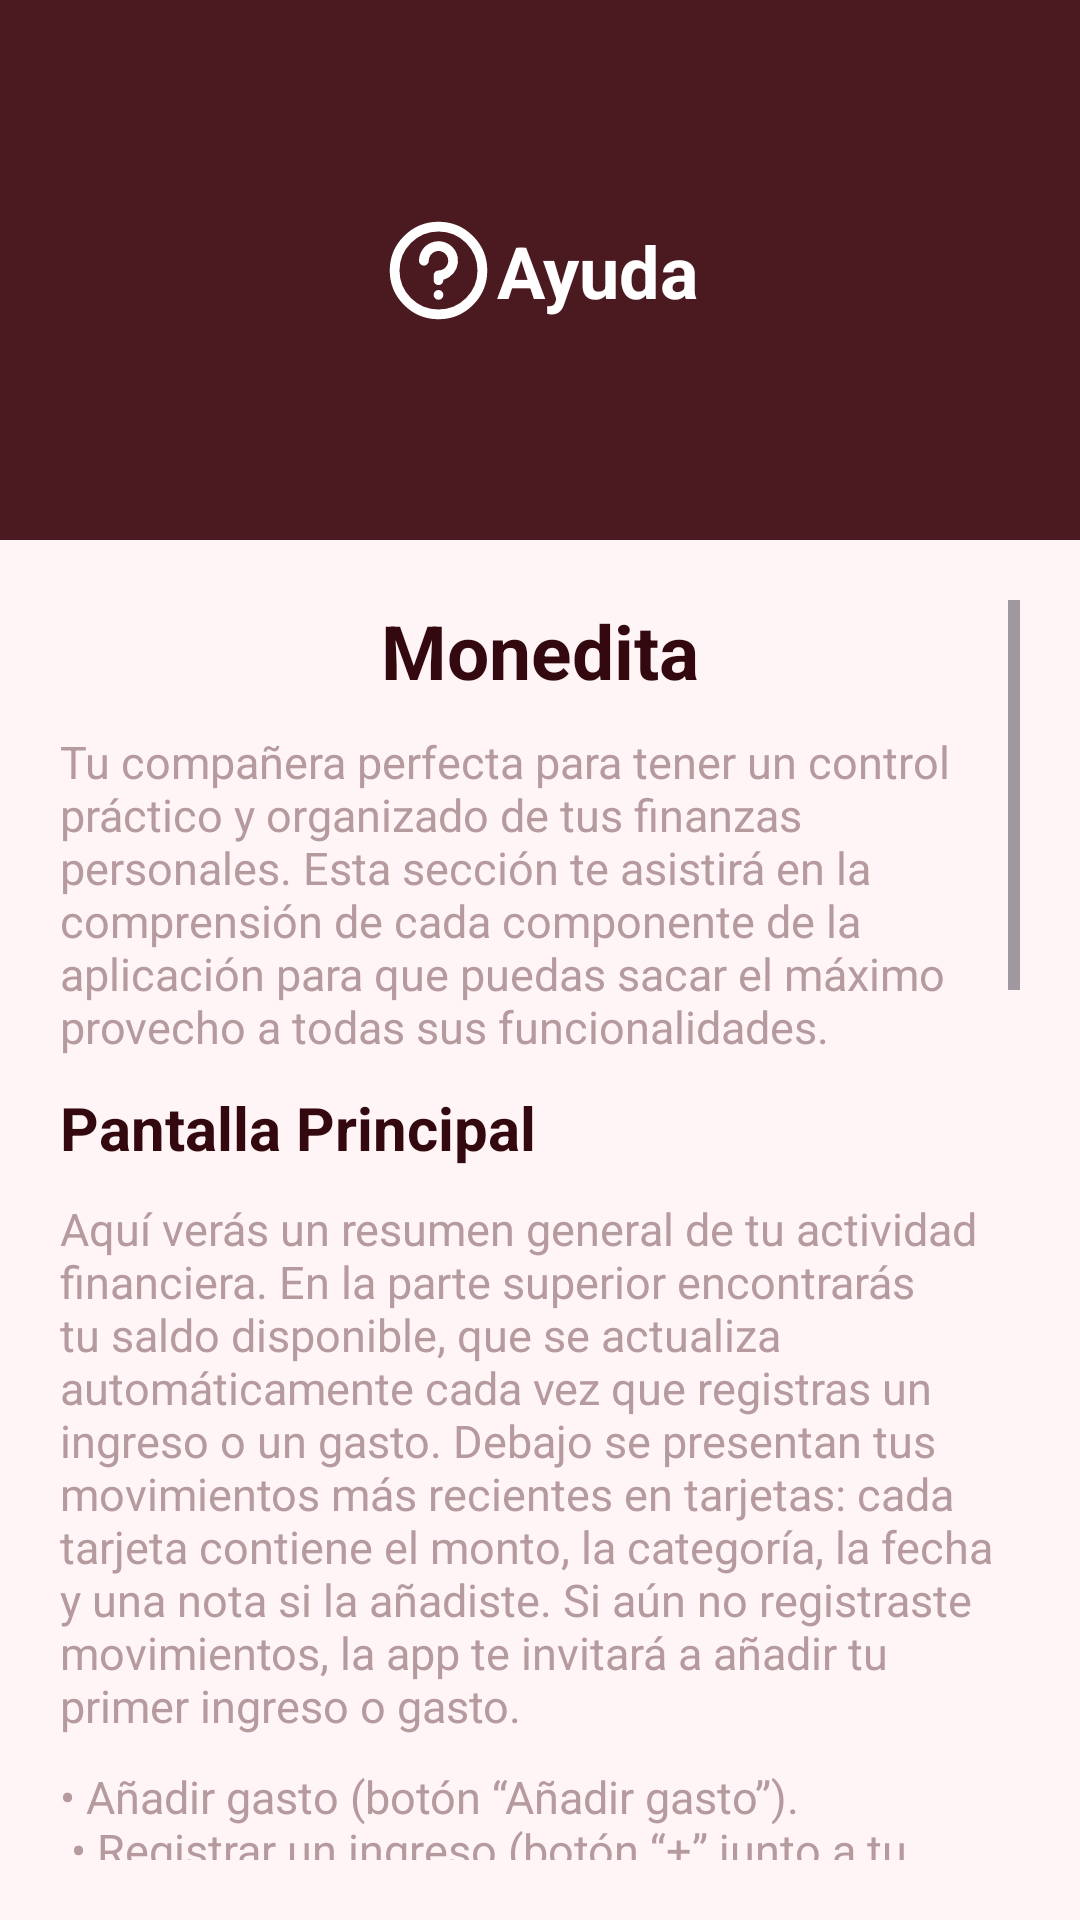

Layout XML and referenced resources for this Android screen:
<!-- AndroidManifest.xml: application theme Theme.MyApplication -->
<!-- res/layout/activity_pantalla_ayuda_view.xml -->
<?xml version="1.0" encoding="utf-8"?>
<androidx.constraintlayout.widget.ConstraintLayout xmlns:android="http://schemas.android.com/apk/res/android"
    xmlns:app="http://schemas.android.com/apk/res-auto"
    xmlns:tools="http://schemas.android.com/tools"
    android:id="@+id/main"
    android:layout_width="match_parent"
    android:layout_height="match_parent"
    android:background="?attr/colorSurface"
    tools:context=".PantallaAyudaView">


    <View
        android:id="@+id/marcoSuperior"
        android:layout_width="match_parent"
        android:layout_height="180dp"
        android:background="?attr/colorPrimary"
        app:layout_constraintTop_toTopOf="parent"
        app:layout_constraintStart_toStartOf="parent"
        app:layout_constraintEnd_toEndOf="parent"/>

    <TextView
        android:id="@+id/titulo"
        android:layout_width="wrap_content"
        android:layout_height="wrap_content"
        app:layout_constraintTop_toTopOf="@id/marcoSuperior"
        app:layout_constraintBottom_toBottomOf="@id/marcoSuperior"
        android:gravity="center"
        android:text="@string/ayuda"
        android:textStyle="bold"
        android:textColor="?attr/colorOnPrimary"
        android:textSize="24sp"
        app:layout_constraintEnd_toEndOf="parent"
        app:layout_constraintStart_toEndOf="@+id/simboloAyuda">

    </TextView>

    <ImageView
        android:id="@+id/simboloAyuda"
        android:layout_width="39dp"
        android:layout_height="39dp"
        android:contentDescription="@string/logo_de_ayuda"
        android:foregroundGravity="center"
        android:src="@drawable/ic_menu_help"
        app:layout_constraintBottom_toBottomOf="@id/marcoSuperior"
        app:layout_constraintEnd_toStartOf="@+id/titulo"
        app:layout_constraintHorizontal_chainStyle="packed"
        app:layout_constraintStart_toStartOf="parent"
        app:layout_constraintTop_toTopOf="parent" />

    <ScrollView
        android:id="@+id/scrollAyuda"
        android:layout_width="0dp"
        android:layout_height="0dp"
        android:layout_margin="20dp"
        android:fillViewport="true"
        android:orientation="vertical"
        app:layout_constraintTop_toBottomOf="@+id/marcoSuperior"
        app:layout_constraintBottom_toBottomOf="parent"
        app:layout_constraintStart_toStartOf="parent"
        app:layout_constraintEnd_toEndOf="parent"
        >
        <LinearLayout
            android:layout_width="match_parent"
            android:layout_height="wrap_content"
            android:orientation="vertical">

            <TextView
                android:id="@+id/tituloMonedita"
                android:layout_width="wrap_content"
                android:layout_height="wrap_content"
                android:text="@string/monedita"
                android:textColor="?attr/colorOnSurface"
                android:textStyle="bold"
                android:textSize="25sp"
                android:layout_gravity="center"/>

            <TextView
                android:id="@+id/intro"
                android:layout_width="wrap_content"
                android:layout_height="wrap_content"
                android:layout_marginTop="10dp"
                android:text="@string/intro_texto_ayuda"
                android:textColor="?attr/colorPrimaryVariant"
                android:textSize="15sp"
                android:layout_gravity="center"/>
            <TextView
                android:id="@+id/ppAyuda"
                android:layout_width="wrap_content"
                android:layout_height="wrap_content"
                android:layout_marginTop="10dp"
                android:text="@string/pantalla_principal"
                android:textColor="?attr/colorOnSurface"
                android:textStyle="bold"
                android:textSize="20sp"/>
            <TextView
                android:id="@+id/ppText"
                android:layout_width="wrap_content"
                android:layout_height="wrap_content"
                android:layout_marginTop="10dp"
                android:text="@string/ppText"
                android:textColor="?attr/colorPrimaryVariant"
                android:textSize="15sp"
                android:layout_gravity="center"/>
            <TextView
                android:id="@+id/ppCaracterísticas"
                android:layout_width="wrap_content"
                android:layout_height="wrap_content"
                android:layout_marginTop="10dp"
                android:text="@string/ppCaracteristicas"
                android:textColor="?attr/colorPrimaryVariant"
                android:textSize="15sp"
                android:layout_gravity="center"/>

            <TextView
                android:id="@+id/textGastoIngreso"
                android:layout_width="wrap_content"
                android:layout_height="wrap_content"
                android:layout_marginTop="10dp"
                android:text="@string/agregar_gasto_o_ingreso"
                android:textColor="?attr/colorOnSurface"
                android:textStyle="bold"
                android:textSize="20sp"/>

            <TextView
                android:id="@+id/agregarGasto"
                android:layout_width="wrap_content"
                android:layout_height="wrap_content"
                android:layout_gravity="center"
                android:layout_marginTop="10dp"
                android:text="@string/ppText"
                android:textColor="?attr/colorPrimaryVariant"
                android:textSize="15sp" />

            <TextView
                android:id="@+id/catTitulo"
                android:layout_width="wrap_content"
                android:layout_height="wrap_content"
                android:layout_marginTop="10dp"
                android:text="@string/categorias_subtit"
                android:textColor="?attr/colorOnSurface"
                android:textStyle="bold"
                android:textSize="20sp"/>

            <TextView
                android:id="@+id/catText"
                android:layout_width="wrap_content"
                android:layout_height="wrap_content"
                android:layout_gravity="center"
                android:layout_marginTop="10dp"
                android:text="@string/textCategoria"
                android:textColor="?attr/colorPrimaryVariant"
                android:textSize="15sp" />

            <TextView
                android:id="@+id/busMovAyuda"
                android:layout_width="wrap_content"
                android:layout_height="wrap_content"
                android:layout_marginTop="10dp"
                android:text="@string/busqueda_de_movimientos"
                android:textColor="?attr/colorOnSurface"
                android:textStyle="bold"
                android:textSize="20sp"/>

            <TextView
                android:id="@+id/textBusMovAyuda"
                android:layout_width="wrap_content"
                android:layout_height="wrap_content"
                android:layout_gravity="center"
                android:layout_marginTop="10dp"
                android:text="@string/busquedaMov"
                android:textColor="?attr/colorPrimaryVariant"
                android:textSize="15sp" />

            <TextView
                android:id="@+id/textviñetasMov"
                android:layout_width="wrap_content"
                android:layout_height="wrap_content"
                android:layout_gravity="center"
                android:layout_marginTop="10dp"
                android:text="@string/viñetasbusMov"
                android:textColor="?attr/colorPrimaryVariant"
                android:textSize="15sp" />
            <TextView
                android:id="@+id/LoQueSigue"
                android:layout_width="wrap_content"
                android:layout_height="wrap_content"
                android:layout_gravity="center"
                android:layout_marginTop="10dp"
                android:text="@string/loQueSigueMov"
                android:textColor="?attr/colorPrimaryVariant"
                android:textSize="15sp" />

            <TextView
                android:id="@+id/UserAyuda"
                android:layout_width="wrap_content"
                android:layout_height="wrap_content"
                android:layout_marginTop="10dp"
                android:text="@string/perfil_de_usuario"
                android:textColor="?attr/colorOnSurface"
                android:textStyle="bold"
                android:textSize="20sp"/>

            <TextView
                android:id="@+id/textUserAyuda"
                android:layout_width="wrap_content"
                android:layout_height="wrap_content"
                android:layout_gravity="center"
                android:layout_marginTop="10dp"
                android:text="@string/UsuarioAyuda"
                android:textColor="?attr/colorPrimaryVariant"
                android:textSize="15sp" />



        </LinearLayout>


    </ScrollView>

</androidx.constraintlayout.widget.ConstraintLayout>
<!-- resources referenced by this layout -->
<resources>
  <string name="UsuarioAyuda">
          En esta pantalla podrás ver la información de tu cuenta:\n
          \n
           • Tu correo de usuario registrado.\n
          • Tu contraseña oculta (por seguridad).\n
          • Un campo para cambiar la contraseña si lo deseas.\n
          \n
          También encontrarás el botón “Cerrar sesión”, que te llevará nuevamente a la pantalla de inicio de sesión.
      </string>
  <string name="agregar_gasto_o_ingreso">Agregar gasto o ingreso</string>
  <string name="ayuda">Ayuda</string>
  <string name="busquedaMov">
          Desde el botón de búsqueda, puedes filtrar tus gastos o ingresos según:
      </string>
  <string name="busqueda_de_movimientos">Búsqueda de movimientos</string>
  <string name="categorias_subtit">Categorías</string>
  <string name="intro_texto_ayuda">Tu compañera perfecta para tener un control práctico y organizado de tus finanzas personales. Esta sección te asistirá en la comprensión de cada componente de la aplicación para que puedas sacar el máximo provecho a todas sus funcionalidades.</string>
  <string name="loQueSigueMov">
          El sistema mostrará los resultados en orden cronológico, con el más reciente primero.
          Si no hay coincidencias, aparecerá un mensaje indicando que no se encontraron resultados bajo los parámetros elegidos.
      </string>
  <string name="logo_de_ayuda">Logo de ayuda</string>
  <string name="monedita">Monedita</string>
  <string name="pantalla_principal">Pantalla Principal</string>
  <string name="perfil_de_usuario">Perfil de usuario</string>
  <string name="ppCaracteristicas">
           • Añadir gasto (botón “Añadir gasto”).\n
          • Registrar un ingreso (botón “+” junto a tu saldo).\n
          • Buscar movimientos (ícono de la lupa).\n
          • Abrir el menú principal (ícono).
      </string>
  <string name="ppText">
          Aquí verás un resumen general de tu actividad financiera. En la parte superior encontrarás tu saldo disponible, 
          que se actualiza automáticamente cada vez que registras un ingreso o un gasto. Debajo se presentan tus 
          movimientos más recientes en tarjetas: cada tarjeta contiene el monto, la categoría, la fecha y una nota si la 
          añadiste. Si aún no registraste movimientos, la app te invitará a añadir tu primer ingreso o gasto.
      </string>
  <string name="textCategoria">
          Monedita organiza tus gastos en categorías visuales para analizar mejor tus hábitos.
          Ejemplos: Comida, Transporte, Entretenimiento, Mercado, Make up, Ropa, Estudios, Salud, Deudas, Regalos,
          Mantenimiento, entre otras. Sugerencia: elige bien la categoría para mantener un historial claro y ordenado.
      </string>
  <style name="Theme.MyApplication" parent="Base.Theme.MyApplication" />
  <color name="primary">#652831</color>
  <color name="on_primary">#FFF4F6</color>
  <color name="primary_container">#753B43</color>
  <color name="on_primary_container">#FFF4F6</color>
  <color name="primaryVariant">#B9898E</color>
  <color name="secondary">#B9898E</color>
  <color name="on_secondary">#33090F</color>
  <color name="secondary_container">#4B1920</color>
  <color name="on_secondary_container">#FFF4F6</color>
  <color name="tertiary">#743B42</color>
  <color name="on_tertiary">#FFF4F6</color>
  <color name="tertiary_container">#5A2C33</color>
  <color name="on_tertiary_container">#F5C5CC</color>
  <color name="on_background">#FBE1E6</color>
  <color name="surface">#33090F</color>
  <color name="on_surface">#FFF4F6</color>
  <color name="surface_variant">#2F0A10</color>
  <color name="on_surface_variant">#FBE1E6</color>
  <color name="outline">#906B73</color>
  <color name="outline_variant">#B59A9E</color>
  <color name="error">#B9898E</color>
  <color name="on_error">#FFF4F6</color>
  <color name="inverse_surface">#FFF4F6</color>
  <color name="inverse_on_surface">#33090F</color>
</resources>
